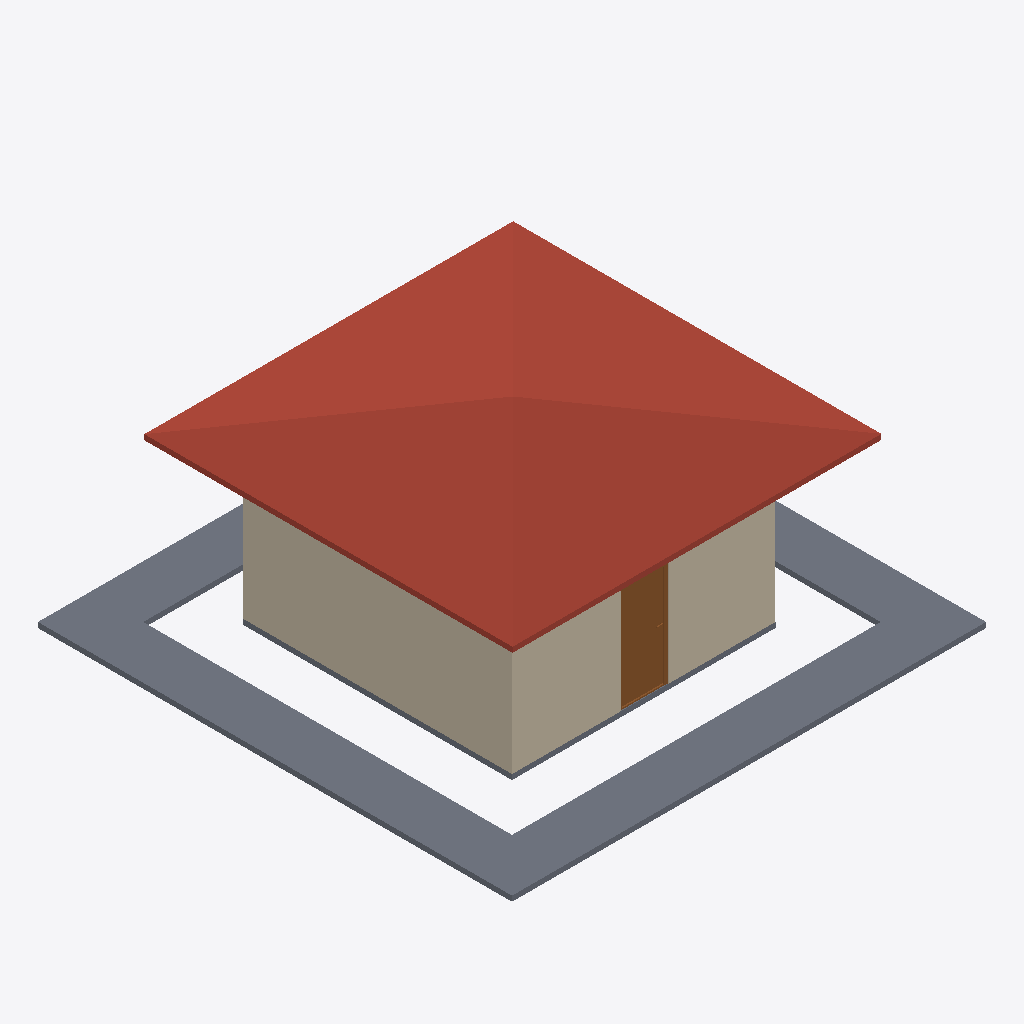
Isometric view of an IFC building model (IFC-SPF (STEP), schema IFC4, length unit millimetre), seen from the south-west, elements coloured by IFC class: 5 slabs (grey), 5 walls (beige), 1 roof (red-brown), 1 door (brown).
Extent 9.0 m × 9.0 m × 3.8 m (x, y, z). Storeys (2): GFloor at 0.00 m; Roof at 3.00 m. Elements (20): 12 IfcWall, 5 IfcSlab, 2 IfcDoor, 1 IfcRoof.

HEADER;
FILE_DESCRIPTION(('ViewDefinition[DesignTransferView]'),'2;1');
FILE_NAME('0163_Ifc4_openshell_egs.ifc','2024-05-01T10:15:25+08:00',(''),(''),'IfcOpenShell v0.7.0-f7c03db75','BlenderBIM [number]-1cea3d2','');
FILE_SCHEMA(('IFC4'));
ENDSEC;
DATA;
#1=IFCPROJECT('2U9Rmn41H43ugTXR6CDU9$',$,'My Project',$,$,$,$,(#14,#26),#9);
#30=IFCSITE('19CltKWfz3_vA22ez3Hcyf',$,'My Site',$,$,#53,$,$,$,$,$,$,$,$);
#36=IFCBUILDING('2SdMENEcH4UfPE6zYMSmDa',$,'My Building',$,$,#59,$,$,$,$,$,$);
#42=IFCBUILDINGSTOREY('2D1baGATH4wvwzMs1MVk3n',$,'GFloor',$,$,#1488,$,$,$,$);
#1621=IFCBUILDINGSTOREY('2yfvyXp0T3mOZMDywNpA8r',$,'Roof',$,$,#1636,$,$,$,$);
#691=IFCROOF('2$Irgmwgv4KQKs09B4EWFL',$,'Roof',$,$,#1642,#1656,$,.HIP_ROOF.);
#1985=IFCSLAB('0dZmfCCo96ZA5nEgp$VjLj',$,'PavingWest',$,$,#2036,#1996,$,$);
#86=IFCWALL('3$nWtoZ2v1XfHZ04P317Wc',$,$,$,$,#1922,#105,$,$);
#2013=IFCSLAB('2yVvjEywL8qhA$8YsVyvWM',$,'PavingSouth',$,$,#2041,#2024,$,$);
#1306=IFCWALL('1RzzqEgF5CDQsltzPy6zsV',$,'Wall',$,$,#1609,#1317,$,$);
#1964=IFCSLAB('0d_W9p0nz37Pd$hdhCR5nE',$,'PavingEast',$,$,#1971,#1978,$,$);
#633=IFCWALL('1j36WLsnf1rQqdU$UM5ls7',$,'Wall',$,$,#1579,#639,$,$);
#1946=IFCSLAB('3YKyXG2RnAkwwD29qnxYFu',$,'PavingNorth',$,$,#1953,#1960,$,$);
#1363=IFCWALL('1mZUy7c6j3qvoU3jb3xMy_',$,'Wall',$,$,#1614,#1374,$,$);
#1798=IFCDOOR('1vFjF7jhb4_ReAlBk9u9l3',$,'Door',$,$,#2060,#1824,$,2000.0,899.999976158142,$,$,$);
#1891=IFCSLAB('06$TClvdv4sx6LihbawvD8',$,'Slab',$,$,#1927,#1906,$,$);
#1233=IFCWALL('0pNaB2IHHAKx79isdDyNzx',$,'Wall',$,$,#1604,#1244,$,$);
ENDSEC;